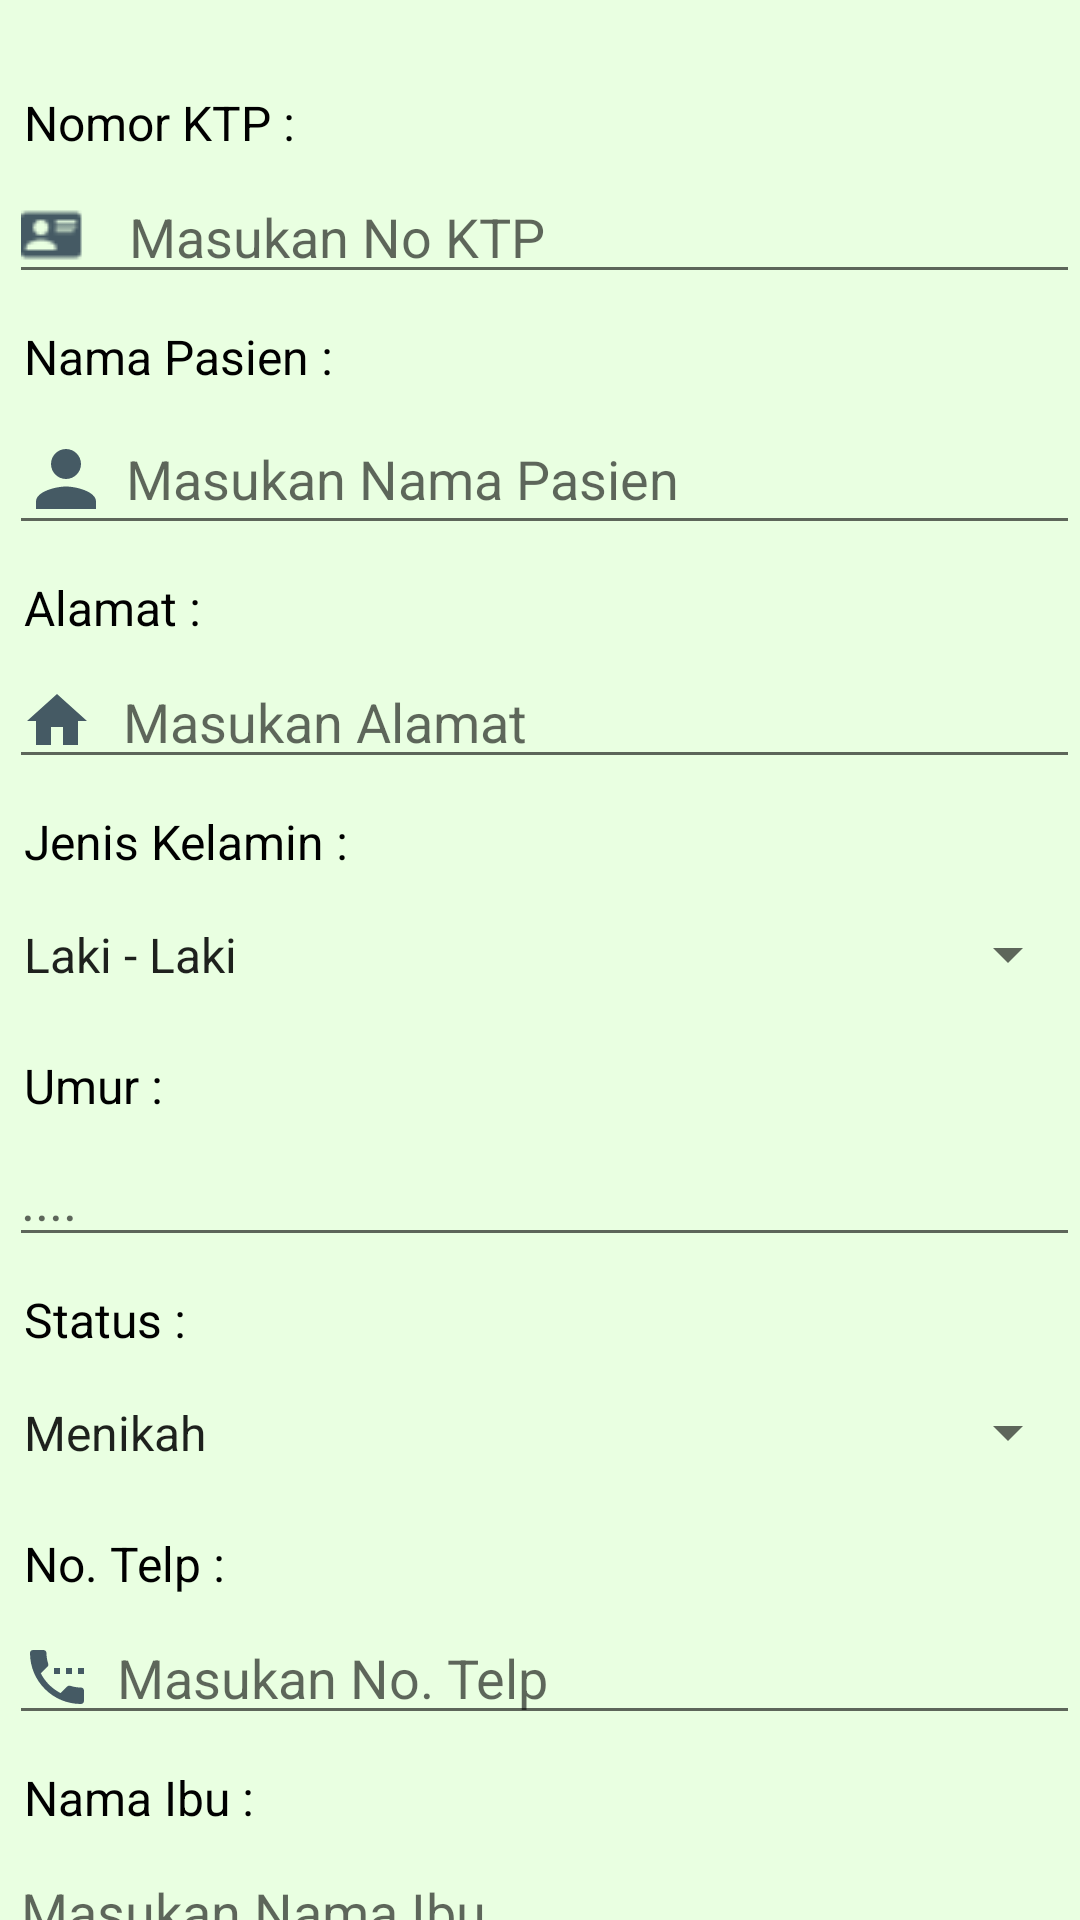

Layout XML and referenced resources for this Android screen:
<!-- AndroidManifest.xml: application theme Theme.KlinikHijauPutih -->
<!-- res/layout/activity_daftar_pasien.xml -->
<?xml version="1.0" encoding="utf-8"?>
<RelativeLayout xmlns:android="http://schemas.android.com/apk/res/android"
    xmlns:app="http://schemas.android.com/apk/res-auto"
    xmlns:tools="http://schemas.android.com/tools"
    android:layout_width="match_parent"
    android:layout_height="match_parent"
    android:background="#E9FFE1"
    tools:context=".DaftarPasienActivity">

    <ScrollView
        android:layout_width="match_parent"
        android:layout_height="match_parent"
        android:scrollbars="none">

        <RelativeLayout
            android:layout_width="match_parent"
            android:layout_height="match_parent">

            <TextView
                android:id="@+id/txt_noKtp"
                android:layout_width="wrap_content"
                android:layout_height="wrap_content"
                android:layout_marginLeft="8dp"
                android:layout_marginTop="30dp"
                android:text="Nomor KTP :"
                android:textColor="@android:color/black"
                android:textSize="16sp" />

            <EditText
                android:id="@+id/no_KtpPasien"
                android:layout_width="match_parent"
                android:layout_height="wrap_content"
                android:layout_below="@id/txt_noKtp"
                android:layout_marginLeft="3dp"
                android:layout_marginTop="5dp"
                android:drawableLeft="@drawable/ic_ktp"
                android:drawablePadding="15dp"
                android:hint="Masukan No KTP"
                android:inputType="number" />

            <TextView
                android:id="@+id/txt_namaPasien"
                android:layout_width="wrap_content"
                android:layout_height="wrap_content"
                android:layout_below="@id/no_KtpPasien"
                android:layout_marginLeft="8dp"
                android:layout_marginTop="10dp"
                android:text="Nama Pasien :"
                android:textColor="@android:color/black"
                android:textSize="16sp" />

            <EditText
                android:id="@+id/namaPasien"
                android:layout_width="match_parent"
                android:layout_height="wrap_content"
                android:layout_below="@id/txt_namaPasien"
                android:layout_marginLeft="3dp"
                android:layout_marginTop="5dp"
                android:drawableLeft="@drawable/ic_account"
                android:drawablePadding="5dp"
                android:hint="Masukan Nama Pasien"
                android:inputType="textPersonName" />

            <TextView
                android:id="@+id/txt_alamatPasien"
                android:layout_width="wrap_content"
                android:layout_height="wrap_content"
                android:layout_below="@id/namaPasien"
                android:layout_marginLeft="8dp"
                android:layout_marginTop="10dp"
                android:text="Alamat :"
                android:textColor="@android:color/black"
                android:textSize="16sp" />

            <EditText
                android:id="@+id/alamatPasien"
                android:layout_width="match_parent"
                android:layout_height="wrap_content"
                android:layout_below="@id/txt_alamatPasien"
                android:layout_marginLeft="3dp"
                android:layout_marginTop="5dp"
                android:drawableLeft="@drawable/ic_home"
                android:drawablePadding="10dp"
                android:hint="Masukan Alamat"
                android:inputType="textPostalAddress"
                android:maxLines="2" />

            <TextView
                android:id="@+id/txt_jenkel"
                android:layout_width="wrap_content"
                android:layout_height="wrap_content"
                android:layout_below="@id/alamatPasien"
                android:layout_marginLeft="8dp"
                android:layout_marginTop="10dp"
                android:text="Jenis Kelamin :"
                android:textColor="@android:color/black"
                android:textSize="16sp" />

            <Spinner
                android:id="@+id/spinnerJenkel"
                android:layout_width="match_parent"
                android:layout_height="wrap_content"
                android:layout_below="@id/txt_jenkel"
                android:layout_marginTop="4dp"
                android:entries="@array/kelamin"
                android:paddingTop="12dp"
                android:paddingBottom="12dp" />

            <TextView
                android:id="@+id/txt_umur"
                android:layout_width="wrap_content"
                android:layout_height="wrap_content"
                android:layout_below="@id/spinnerJenkel"
                android:layout_marginLeft="8dp"
                android:layout_marginTop="10dp"
                android:text="Umur :"
                android:textColor="@android:color/black"
                android:textSize="16sp" />

            <EditText
                android:id="@+id/umur"
                android:layout_width="match_parent"
                android:layout_height="wrap_content"
                android:layout_below="@id/txt_umur"
                android:layout_marginLeft="3dp"
                android:layout_marginTop="5dp"
                android:hint="...."
                android:inputType="number" />

            <TextView
                android:id="@+id/txt_status"
                android:layout_width="wrap_content"
                android:layout_height="wrap_content"
                android:layout_below="@id/umur"
                android:layout_marginLeft="8dp"
                android:layout_marginTop="10dp"
                android:text="Status :"
                android:textColor="@android:color/black"
                android:textSize="16sp" />

            <Spinner
                android:id="@+id/spinnerStatus"
                android:layout_width="match_parent"
                android:layout_height="wrap_content"
                android:layout_below="@id/txt_status"
                android:layout_marginTop="4dp"
                android:entries="@array/status_kawin"
                android:paddingTop="12dp"
                android:paddingBottom="12dp" />

            <TextView
                android:id="@+id/txt_telpPasien"
                android:layout_width="wrap_content"
                android:layout_height="wrap_content"
                android:layout_below="@id/spinnerStatus"
                android:layout_marginLeft="8dp"
                android:layout_marginTop="10dp"
                android:text="No. Telp :"
                android:textColor="@android:color/black"
                android:textSize="16sp" />

            <EditText
                android:id="@+id/telpPasien"
                android:layout_width="match_parent"
                android:layout_height="wrap_content"
                android:layout_below="@id/txt_telpPasien"
                android:layout_marginLeft="3dp"
                android:layout_marginTop="5dp"
                android:drawableLeft="@drawable/ic_phone"
                android:drawablePadding="8dp"
                android:hint="Masukan No. Telp"
                android:inputType="number" />

            <TextView
                android:id="@+id/txt_namaIbu"
                android:layout_width="wrap_content"
                android:layout_height="wrap_content"
                android:layout_below="@id/telpPasien"
                android:layout_marginLeft="8dp"
                android:layout_marginTop="10dp"
                android:text="Nama Ibu :"
                android:textColor="@android:color/black"
                android:textSize="16sp" />

            <EditText
                android:id="@+id/ibuPasien"
                android:layout_width="match_parent"
                android:layout_height="wrap_content"
                android:layout_below="@id/txt_namaIbu"
                android:layout_marginLeft="3dp"
                android:layout_marginTop="5dp"
                android:drawableLeft="@drawable/ic_family"
                android:drawablePadding="8dp"
                android:hint="Masukan Nama Ibu"
                android:inputType="textPersonName" />

            <TextView
                android:id="@+id/txt_namaPasangan"
                android:layout_width="wrap_content"
                android:layout_height="wrap_content"
                android:layout_below="@id/ibuPasien"
                android:layout_marginLeft="8dp"
                android:layout_marginTop="10dp"
                android:text="Nama Pasangan :"
                android:textColor="@android:color/black"
                android:textSize="16sp" />

            <EditText
                android:id="@+id/pasanganPasien"
                android:layout_width="match_parent"
                android:layout_height="wrap_content"
                android:layout_below="@id/txt_namaPasangan"
                android:layout_marginLeft="3dp"
                android:layout_marginTop="5dp"
                android:drawableLeft="@drawable/ic_family"
                android:drawablePadding="8dp"
                android:hint="Jika Tidak Ada Boleh Diisi '-' "
                android:inputType="textPersonName" />

            <RelativeLayout
                android:id="@+id/relayBtn"
                android:layout_width="match_parent"
                android:layout_height="wrap_content"
                android:layout_below="@id/pasanganPasien"
                android:layout_marginBottom="8dp"
                android:gravity="center">

                <Button
                    android:id="@+id/daftarPasien"
                    android:layout_width="175dp"
                    android:layout_height="wrap_content"
                    android:layout_gravity="center"
                    android:layout_marginTop="10dp"
                    android:background="@drawable/btn_shape_green"
                    android:clickable="true"
                    android:paddingLeft="16dp"
                    android:paddingRight="16dp"
                    android:text="Daftar"
                    android:textAllCaps="false"
                    android:textColor="@android:color/white"
                    android:textSize="17sp"
                    android:textStyle="bold" />

            </RelativeLayout>

        </RelativeLayout>

    </ScrollView>

</RelativeLayout>
<!-- resources referenced by this layout -->
<resources>
  <string-array name="kelamin">
          <item>Laki - Laki</item>
          <item>Perempuan</item>
      </string-array>
  <string-array name="status_kawin">
          <item>Menikah</item>
          <item>Belum Menikah</item>
      </string-array>
  <!-- drawable btn_shape_green (drawable) -->
  <?xml version="1.0" encoding="utf-8"?>
  <selector xmlns:android="http://schemas.android.com/apk/res/android">
      <item android:state_pressed="true">
          <shape android:shape="rectangle">
              <corners android:radius="8dp"/>
              <solid android:color="@color/color_main"/>
          </shape>
      </item>
  
      <item android:state_focused="true">
          <shape android:shape="rectangle">
              <corners android:radius="8dp"/>
              <solid android:color="@color/color_main"/>
          </shape>
      </item>
  
      <item>
          <shape android:shape="rectangle">
              <corners android:radius="8dp"/>
              <solid android:color="@color/color_main"/>
          </shape>
      </item>
  </selector>
  <!-- drawable ic_account (drawable) -->
  <vector xmlns:android="http://schemas.android.com/apk/res/android"
      android:width="30dp"
      android:height="30dp"
      android:viewportWidth="24"
      android:viewportHeight="24"
      android:tint="#455A64">
    <path
        android:fillColor="@android:color/white"
        android:pathData="M12,12c2.21,0 4,-1.79 4,-4s-1.79,-4 -4,-4 -4,1.79 -4,4 1.79,4 4,4zM12,14c-2.67,0 -8,1.34 -8,4v2h16v-2c0,-2.66 -5.33,-4 -8,-4z"/>
  </vector>
  <!-- drawable ic_home (drawable) -->
  <vector xmlns:android="http://schemas.android.com/apk/res/android"
      android:width="24dp"
      android:height="24dp"
      android:viewportWidth="24"
      android:viewportHeight="24"
      android:tint="#455A64">
    <path
        android:fillColor="@android:color/white"
        android:pathData="M10,20v-6h4v6h5v-8h3L12,3 2,12h3v8z"/>
  </vector>
  <!-- drawable ic_ktp: png bitmap (drawable, 577 bytes) -->
  <!-- drawable ic_phone (drawable) -->
  <vector xmlns:android="http://schemas.android.com/apk/res/android"
      android:width="24dp"
      android:height="24dp"
      android:viewportWidth="24"
      android:viewportHeight="24"
      android:tint="#455A64">
    <path
        android:fillColor="@android:color/white"
        android:pathData="M13,9h-2v2h2L13,9zM17,9h-2v2h2L17,9zM20,15.5c-1.25,0 -2.45,-0.2 -3.57,-0.57 -0.35,-0.11 -0.74,-0.03 -1.02,0.24l-2.2,2.2c-2.83,-1.44 -5.15,-3.75 -6.59,-6.58l2.2,-2.21c0.28,-0.27 0.36,-0.66 0.25,-1.01C8.7,6.45 8.5,5.25 8.5,4c0,-0.55 -0.45,-1 -1,-1L4,3c-0.55,0 -1,0.45 -1,1 0,9.39 7.61,17 17,17 0.55,0 1,-0.45 1,-1v-3.5c0,-0.55 -0.45,-1 -1,-1zM19,9v2h2L21,9h-2z"/>
  </vector>
  <style name="Theme.KlinikHijauPutih" parent="Theme.AppCompat.Light.DarkActionBar">
          
          <item name="colorPrimary">@color/color_main</item>
          <item name="colorPrimaryVariant">@color/black</item>
          <item name="colorOnPrimary">@color/white</item>
          
          <item name="colorSecondary">@color/teal_200</item>
          <item name="colorSecondaryVariant">@color/teal_700</item>
          <item name="colorOnSecondary">@color/black</item>
          
          <item name="android:statusBarColor" tools:targetApi="l">?attr/colorPrimaryVariant</item>
          
      </style>
  <color name="color_main">#28df99</color>
  <color name="black">#FF000000</color>
  <color name="white">#FFFFFFFF</color>
  <color name="teal_200">#FF03DAC5</color>
  <color name="teal_700">#FF018786</color>
</resources>
